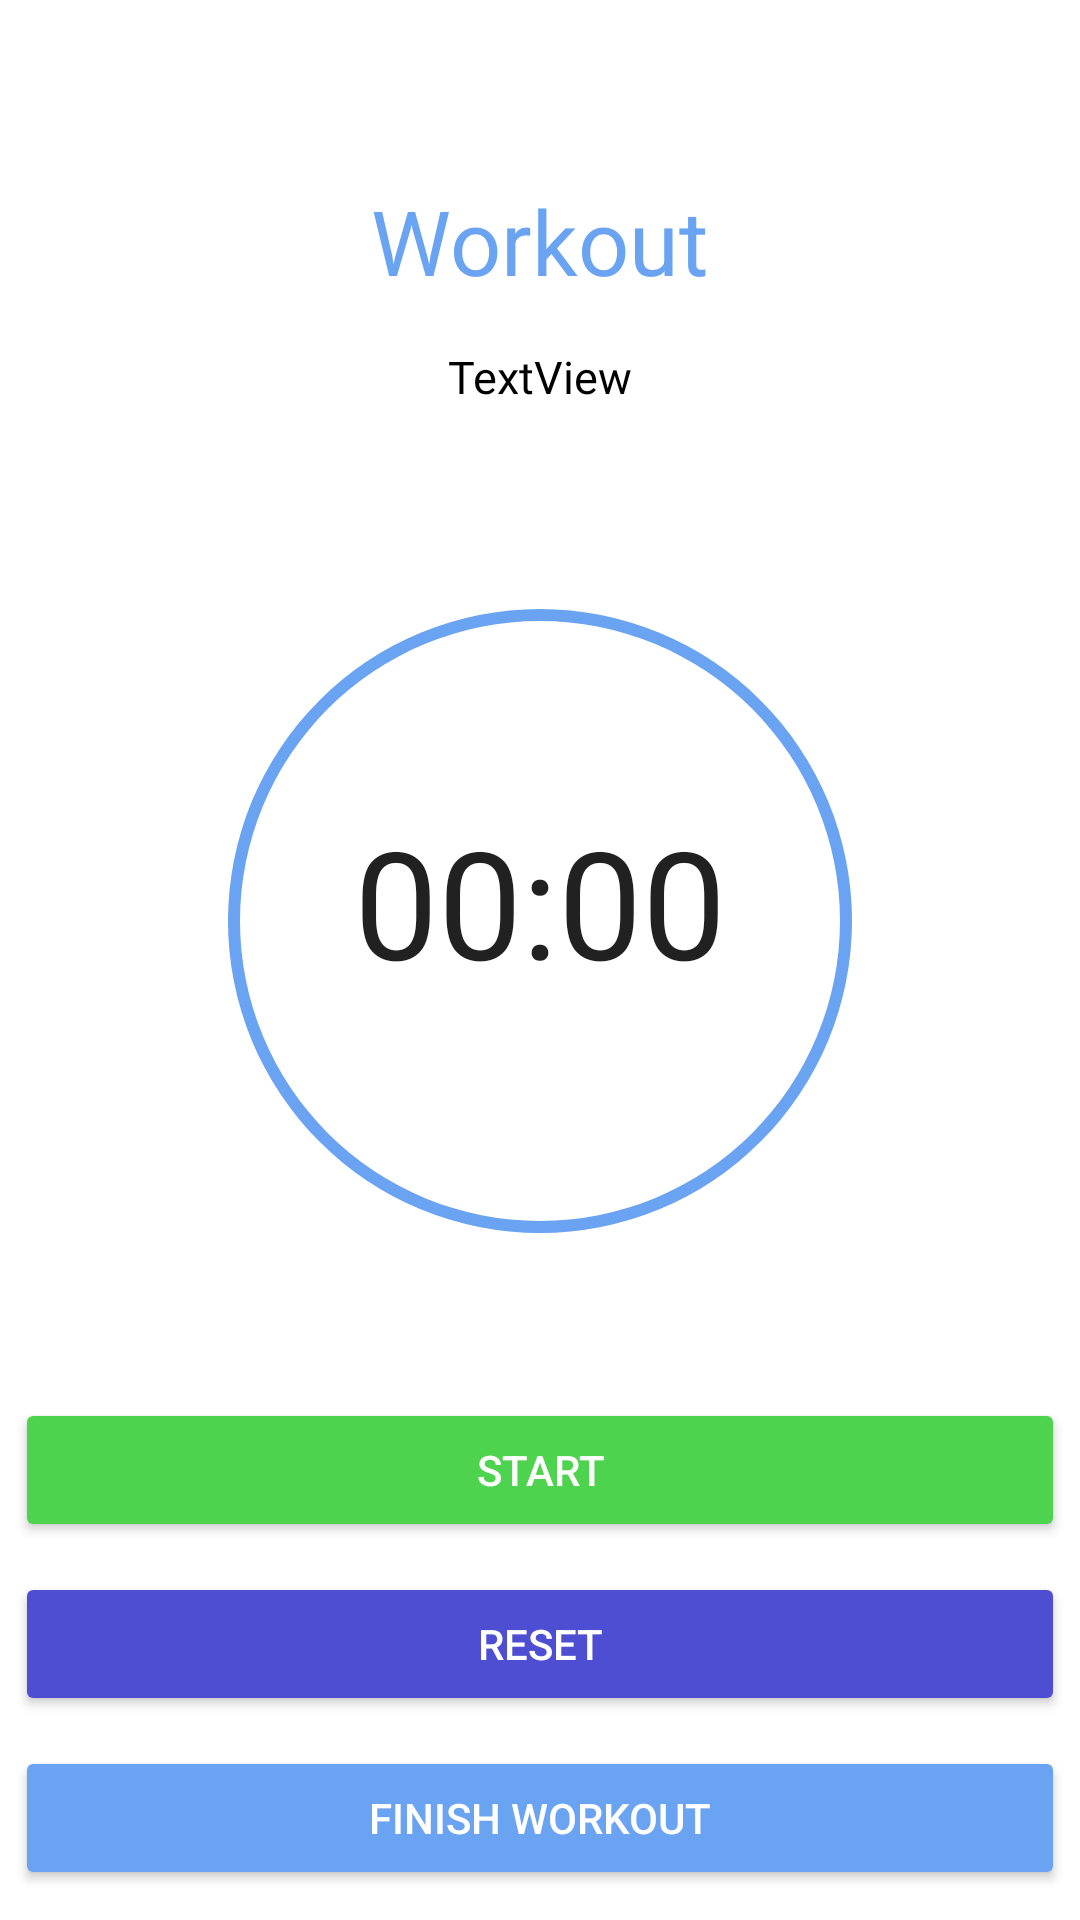

The Android layout XML behind this screen, and the referenced resources:
<!-- AndroidManifest.xml: application theme Theme.Fitness_Tracker -->
<!-- res/layout/workout_timer.xml -->
<?xml version="1.0" encoding="utf-8"?>
<RelativeLayout xmlns:android="http://schemas.android.com/apk/res/android"
    android:layout_width="match_parent" android:layout_height="match_parent">


    <TextView
        android:id="@+id/tvWorkout"
        android:layout_width="wrap_content"
        android:layout_height="wrap_content"
        android:layout_centerHorizontal="true"
        android:layout_marginStart="173dp"
        android:layout_marginTop="60dp"
        android:text="Workout"
        android:textColor="@color/bottom_navigation_selector"
        android:textSize="30sp" />

    <TextView
        android:id="@+id/tvWorkoutList"
        android:layout_width="wrap_content"
        android:layout_height="wrap_content"
        android:layout_below="@+id/tvWorkout"
        android:layout_centerHorizontal="true"
        android:layout_marginTop="15dp"
        android:fontFamily="@font/montserrat"
        android:text="TextView"
        android:textColor="@color/black"
        android:textSize="15sp" />

    <Chronometer
        android:id="@+id/timer"
        android:layout_width="wrap_content"
        android:layout_height="wrap_content"
        android:layout_alignTop="@+id/circleProgress"
        android:layout_centerHorizontal="true"
        android:layout_marginTop="85dp"
        android:fontFamily="@font/montserrat"
        android:textSize="50sp" />

    <Button
        android:id="@+id/btnStart_stop"
        android:layout_width="350dp"
        android:layout_height="wrap_content"
        android:layout_above="@+id/btnReset"
        android:layout_centerHorizontal="true"
        android:layout_marginBottom="10dp"
        android:backgroundTint= "@color/pastelgreen"
        android:elevation="4dp"
        android:text="Start"
        android:textColor="#FFFFFF" />

    <Button
        android:id="@+id/btnReset"
        android:layout_width="350dp"
        android:layout_height="wrap_content"
        android:layout_above="@+id/btnFinish"
        android:layout_centerHorizontal="true"
        android:layout_marginBottom="10dp"
        android:backgroundTint="#4e4ed3"
        android:elevation="4dp"
        android:text="Reset"
        android:textColor="#FFFFFF" />

    <Button
        android:id="@+id/btnFinish"
        android:layout_width="350dp"
        android:layout_height="wrap_content"
        android:layout_alignParentBottom="true"
        android:layout_centerHorizontal="true"
        android:layout_marginBottom="10dp"
        android:backgroundTint="@color/bottom_navigation_selector"
        android:elevation="4dp"
        android:text="Finish Workout"
        android:textColor="#FFFFFF" />

    <ProgressBar
        android:id="@+id/circleProgress"
        style="?android:progressBarStyleHorizontal"
        android:layout_width="250dp"
        android:layout_height="250dp"
        android:layout_alignParentTop="true"
        android:layout_centerHorizontal="true"
        android:layout_marginTop="182dp"
        android:progress="100"
        android:progressDrawable="@drawable/progress_circle" />


</RelativeLayout>
<!-- resources referenced by this layout -->
<resources>
  <color name="black">#FF000000</color>
  <!-- drawable progress_circle (drawable) -->
  <?xml version="1.0" encoding="utf-8"?>
  <shape xmlns:android="http://schemas.android.com/apk/res/android"
      android:shape="ring"
      android:innerRadiusRatio="2.5"
      android:thickness="4dp"
      android:useLevel="true">
  
      <solid android:color="@color/bottom_navigation_selector" />
  
  </shape>
  <style name="Theme.Fitness_Tracker" parent="Theme.MaterialComponents.DayNight.DarkActionBar">
          
          <item name="colorPrimary">@color/themeColor</item>
          <item name="colorPrimaryVariant">@color/themeColor</item>
          <item name="colorOnPrimary">@color/white</item>
          
          <item name="colorSecondary">@color/teal_200</item>
          <item name="colorSecondaryVariant">@color/teal_700</item>
          <item name="colorOnSecondary">@color/black</item>
          
          <item name="android:statusBarColor" tools:targetApi="l">?attr/colorPrimaryVariant</item>
          
      </style>
  <color name="themeColor">#6AA3F1</color>
  <color name="white">#FFFFFFFF</color>
  <color name="teal_200">#FF03DAC5</color>
  <color name="teal_700">#FF018786</color>
</resources>
